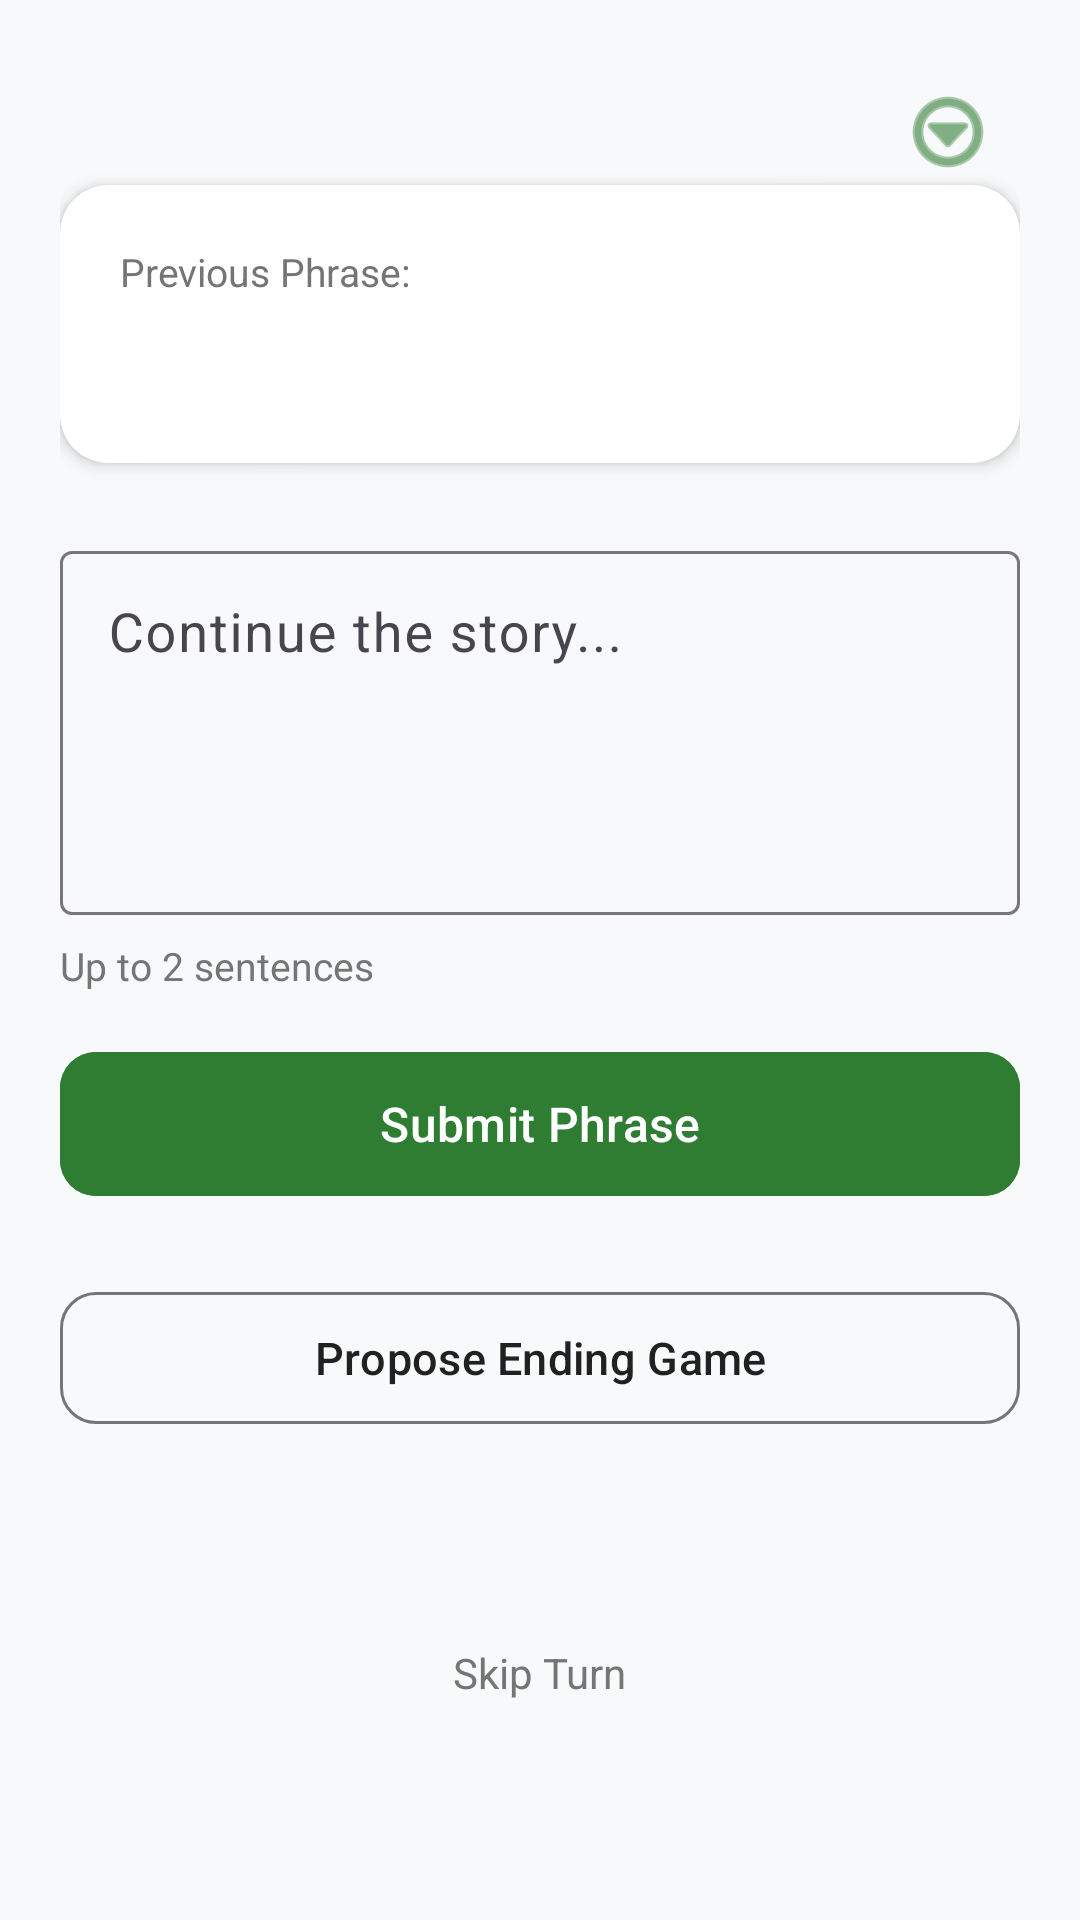

Write the Android layout XML for this screen, with the resource values it uses.
<!-- AndroidManifest.xml: application theme Theme.BlindStory -->
<!-- res/layout/activity_game.xml -->
<?xml version="1.0" encoding="utf-8"?>
<androidx.core.widget.NestedScrollView xmlns:android="http://schemas.android.com/apk/res/android"
    xmlns:app="http://schemas.android.com/apk/res-auto"
    xmlns:tools="http://schemas.android.com/tools"
    android:id="@+id/main_game"
    android:layout_width="match_parent"
    android:layout_height="match_parent"
    android:fillViewport="true"
    tools:context=".GameActivity">

    <androidx.constraintlayout.widget.ConstraintLayout
        android:layout_width="match_parent"
        android:layout_height="wrap_content"
        android:padding="20dp">

        <ImageButton
            android:id="@+id/ib_top_menu"
            android:layout_width="48dp"
            android:layout_height="48dp"
            android:background="?attr/selectableItemBackgroundBorderless"
            android:contentDescription="@string/menu_guide"
            android:padding="10dp"
            android:src="@android:drawable/ic_menu_more"
            app:layout_constraintEnd_toEndOf="parent"
            app:layout_constraintTop_toTopOf="parent"
            app:tint="?attr/colorPrimary" />

        
        <TextView
            android:id="@+id/tv_game_progress"
            android:layout_width="wrap_content"
            android:layout_height="wrap_content"
            android:textColor="@color/text_secondary"
            android:textSize="16sp"
            android:textStyle="bold"
            app:layout_constraintStart_toStartOf="parent"
            app:layout_constraintTop_toTopOf="parent"
            tools:text="Фраза 1 из 6" />

        <TextView
            android:id="@+id/tv_game_timer"
            android:layout_width="wrap_content"
            android:layout_height="wrap_content"
            android:layout_marginEnd="12dp"
            android:textColor="@color/text_primary"
            android:textSize="20sp"
            android:textStyle="bold"
            app:layout_constraintEnd_toStartOf="@+id/ib_top_menu"
            app:layout_constraintTop_toTopOf="parent"
            tools:text="00:45" />

        
        <com.google.android.material.card.MaterialCardView
            android:id="@+id/card_prev_phrase"
            android:layout_width="match_parent"
            android:layout_height="wrap_content"
            android:layout_marginTop="20dp"
            app:cardBackgroundColor="@color/card_bg"
            app:cardCornerRadius="16dp"
            app:cardElevation="3dp"
            app:layout_constraintEnd_toEndOf="parent"
            app:layout_constraintStart_toStartOf="parent"
            app:layout_constraintTop_toBottomOf="@+id/tv_game_progress"
            app:strokeWidth="0dp">

            <LinearLayout
                android:layout_width="match_parent"
                android:layout_height="wrap_content"
                android:orientation="vertical"
                android:padding="20dp">

                <TextView
                    android:id="@+id/tv_prev_phrase_label"
                    android:layout_width="wrap_content"
                    android:layout_height="wrap_content"
                    android:text="@string/game_prev_phrase_label"
                    android:textColor="@color/text_secondary"
                    android:textSize="13sp" />

                <TextView
                    android:id="@+id/tv_prev_phrase_text"
                    android:layout_width="match_parent"
                    android:layout_height="wrap_content"
                    android:layout_marginTop="8dp"
                    android:lineSpacingMultiplier="1.2"
                    android:textColor="@color/text_primary"
                    android:textSize="20sp"
                    android:textStyle="bold"
                    tools:text="Он решил, что ключ открывает портал в прошлое." />
            </LinearLayout>
        </com.google.android.material.card.MaterialCardView>

        
        <LinearLayout
            android:id="@+id/ll_my_turn_container"
            android:layout_width="match_parent"
            android:layout_height="wrap_content"
            android:layout_marginTop="24dp"
            android:orientation="vertical"
            app:layout_constraintEnd_toEndOf="parent"
            app:layout_constraintStart_toStartOf="parent"
            app:layout_constraintTop_toBottomOf="@+id/card_prev_phrase">

            <com.google.android.material.textfield.TextInputLayout
                style="@style/Widget.Material3.TextInputLayout.OutlinedBox"
                android:layout_width="match_parent"
                android:layout_height="wrap_content">

                <com.google.android.material.textfield.TextInputEditText
                    android:id="@+id/et_user_phrase"
                    android:layout_width="match_parent"
                    android:layout_height="wrap_content"
                    android:gravity="top|start"
                    android:hint="@string/game_input_placeholder"
                    android:inputType="textMultiLine"
                    android:minLines="4"
                    android:textSize="18sp" />
            </com.google.android.material.textfield.TextInputLayout>

            
            <LinearLayout
                android:layout_width="match_parent"
                android:layout_height="wrap_content"
                android:layout_marginTop="8dp"
                android:orientation="horizontal">

                <TextView
                    android:id="@+id/tv_sentences_hint"
                    android:layout_width="0dp"
                    android:layout_height="wrap_content"
                    android:layout_weight="1"
                    android:text="@string/game_sentences_hint"
                    android:textColor="@color/text_secondary"
                    android:textSize="13sp" />

                <TextView
                    android:id="@+id/tv_char_counter"
                    android:layout_width="wrap_content"
                    android:layout_height="wrap_content"
                    android:textColor="@color/text_secondary"
                    android:textSize="13sp"
                    tools:text="0 / 180" />
            </LinearLayout>

            <com.google.android.material.button.MaterialButton
                android:id="@+id/btn_submit_phrase"
                android:layout_width="match_parent"
                android:layout_height="56dp"
                android:layout_marginTop="16dp"
                android:backgroundTint="@color/game_green_primary"
                android:enabled="false"
                android:text="@string/game_btn_submit"
                android:textColor="@color/white"
                android:textSize="16sp"
                app:cornerRadius="12dp" />

            <TextView
                android:id="@+id/tv_phrase_accepted"
                android:layout_width="wrap_content"
                android:layout_height="wrap_content"
                android:layout_gravity="center_horizontal"
                android:layout_marginTop="12dp"
                android:text="@string/game_phrase_accepted"
                android:textColor="@color/game_green_primary"
                android:textSize="16sp"
                android:textStyle="bold"
                android:visibility="gone"
                tools:visibility="visible" />

        </LinearLayout>

        
        <com.google.android.material.card.MaterialCardView
            android:id="@+id/card_other_turn"
            android:layout_width="match_parent"
            android:layout_height="wrap_content"
            android:layout_marginTop="24dp"
            android:visibility="gone"
            app:cardBackgroundColor="@color/bg_light_gray"
            app:cardCornerRadius="16dp"
            app:cardElevation="0dp"
            app:layout_constraintEnd_toEndOf="parent"
            app:layout_constraintStart_toStartOf="parent"
            app:layout_constraintTop_toBottomOf="@+id/card_prev_phrase"
            tools:visibility="gone">

            <LinearLayout
                android:layout_width="match_parent"
                android:layout_height="wrap_content"
                android:gravity="center"
                android:orientation="vertical"
                android:padding="32dp">

                <TextView
                    android:id="@+id/tv_current_turn_other"
                    android:layout_width="wrap_content"
                    android:layout_height="wrap_content"
                    android:textColor="@color/text_primary"
                    android:textSize="18sp"
                    android:textStyle="bold"
                    tools:text="Сейчас ходит: Марина" />
            </LinearLayout>
        </com.google.android.material.card.MaterialCardView>

        
        <com.google.android.material.button.MaterialButton
            android:id="@+id/btn_propose_end"
            style="@style/Widget.Material3.Button.OutlinedButton"
            android:layout_width="match_parent"
            android:layout_height="52dp"
            android:layout_marginTop="24dp"
            android:text="@string/game_btn_propose_end"
            android:textColor="@color/text_primary"
            android:textSize="15sp"
            app:cornerRadius="12dp"
            app:layout_constraintEnd_toEndOf="parent"
            app:layout_constraintStart_toStartOf="parent"
            app:layout_constraintTop_toBottomOf="@+id/ll_my_turn_container"
            app:strokeColor="@color/text_secondary" />

        <TextView
            android:id="@+id/tv_skip_turn"
            android:layout_width="wrap_content"
            android:layout_height="wrap_content"
            android:layout_marginTop="16dp"
            android:padding="8dp"
            android:text="@string/game_skip_turn"
            android:textColor="@color/text_secondary"
            android:textSize="14sp"
            app:layout_constraintBottom_toBottomOf="parent"
            app:layout_constraintEnd_toEndOf="parent"
            app:layout_constraintStart_toStartOf="parent"
            app:layout_constraintTop_toBottomOf="@+id/btn_propose_end" />

    </androidx.constraintlayout.widget.ConstraintLayout>

</androidx.core.widget.NestedScrollView>
<!-- resources referenced by this layout -->
<resources>
  <color name="bg_light_gray">#F8F9FA</color>
  <color name="card_bg">#FFFFFF</color>
  <color name="game_green_primary">#2E7D32</color>
  <color name="text_primary">#212121</color>
  <color name="text_secondary">#757575</color>
  <color name="white">#FFFFFFFF</color>
  <string name="game_btn_propose_end">Propose Ending Game</string>
  <string name="game_btn_submit">Submit Phrase</string>
  <string name="game_input_placeholder">Continue the story...</string>
  <string name="game_phrase_accepted">Your phrase has been accepted!</string>
  <string name="game_prev_phrase_label">Previous Phrase:</string>
  <string name="game_sentences_hint">Up to 2 sentences</string>
  <string name="game_skip_turn">Skip Turn</string>
  <string name="menu_guide">Guide</string>
  <style name="Theme.BlindStory" parent="Base.Theme.BlindStory" />
  <style name="Base.Theme.BlindStory" parent="Theme.Material3.DayNight.NoActionBar">
          <item name="colorPrimary">@color/game_green_primary</item>
          <item name="colorOnPrimary">@color/white</item>
          <item name="android:colorBackground">@color/bg_light_gray</item>
      </style>
</resources>
